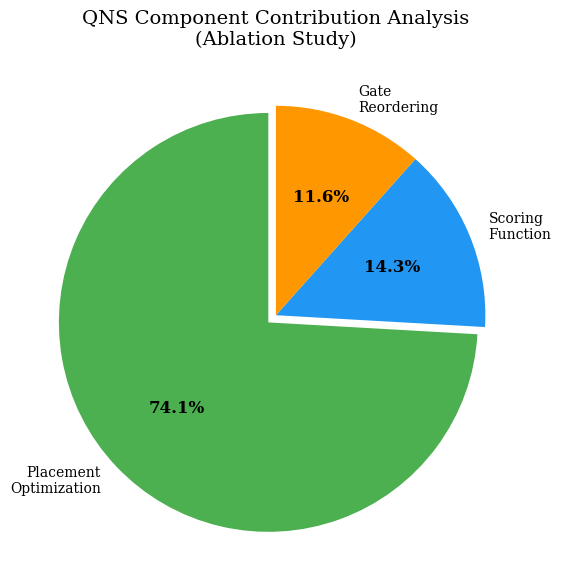
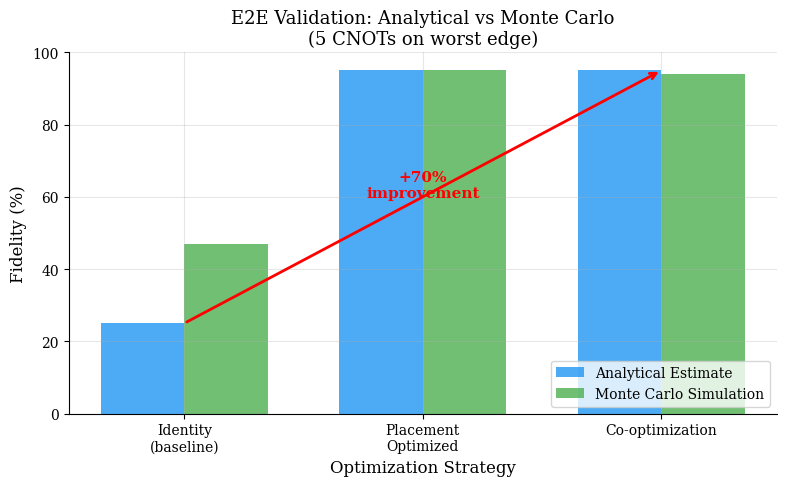
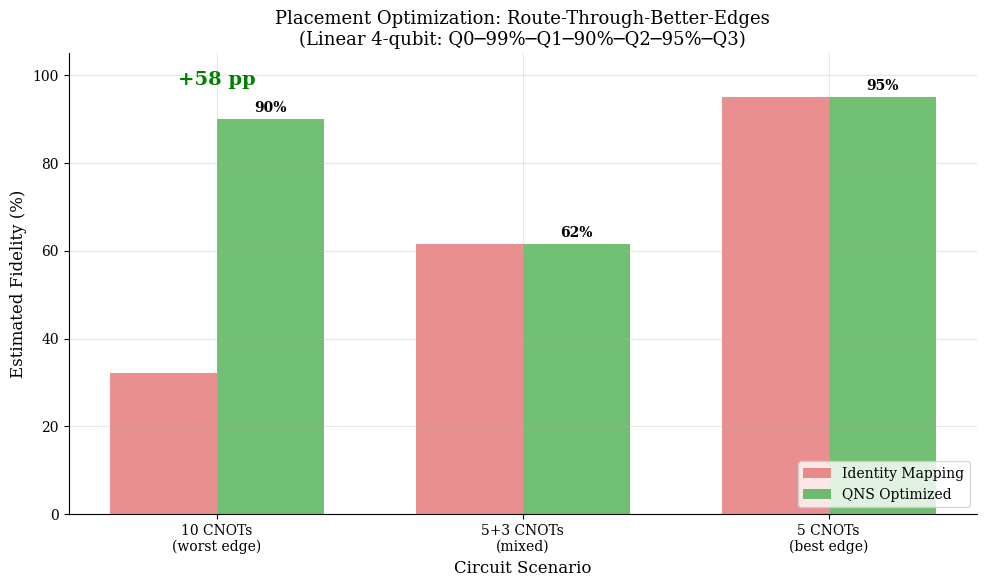
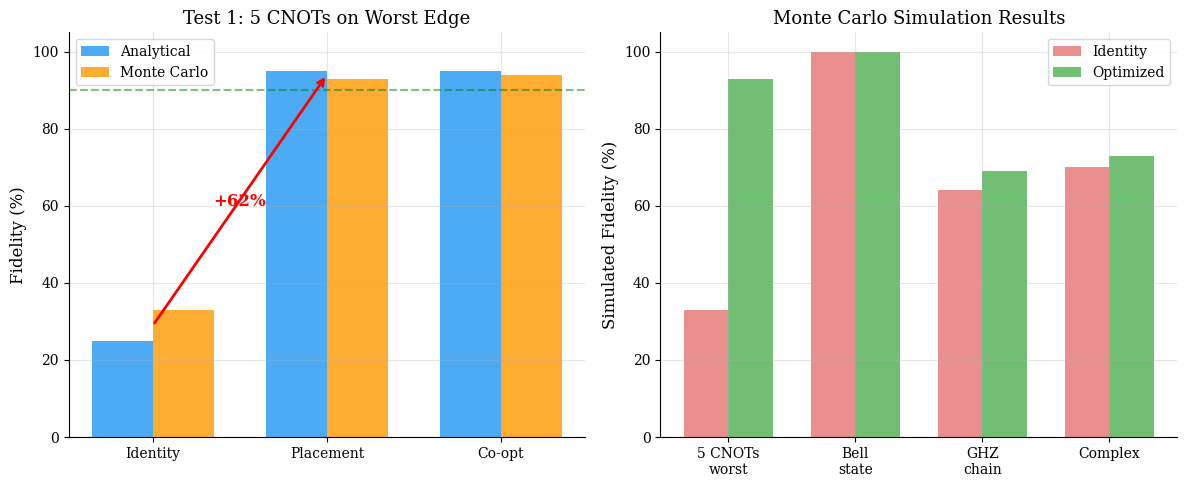

These figures' Python source, in order:
#!/usr/bin/env python3
"""
QNS Paper Figure Generator
==========================

Generates publication-quality figures for the QNS journal paper.

Usage:
    python generate_paper_figures.py
    python generate_paper_figures.py --input results/ --output figures/
"""

import json
import csv
import argparse
from pathlib import Path
from typing import List, Dict, Tuple
import sys

try:
    import matplotlib.pyplot as plt
    import matplotlib.patches as mpatches
    import numpy as np
    HAS_MATPLOTLIB = True
except ImportError:
    HAS_MATPLOTLIB = False
    print("[WARN] matplotlib not installed. Install with: pip install matplotlib numpy")


# Publication-quality style settings
STYLE = {
    'figure.figsize': (8, 5),
    'font.size': 11,
    'font.family': 'serif',
    'axes.labelsize': 12,
    'axes.titlesize': 13,
    'xtick.labelsize': 10,
    'ytick.labelsize': 10,
    'legend.fontsize': 10,
    'axes.grid': True,
    'grid.alpha': 0.3,
    'axes.spines.top': False,
    'axes.spines.right': False,
}


def load_csv(filepath: Path) -> List[Dict]:
    """Load CSV file into list of dictionaries"""
    if not filepath.exists():
        return []
    with open(filepath, 'r') as f:
        reader = csv.DictReader(f)
        return list(reader)


def load_json(filepath: Path) -> Dict:
    """Load JSON file"""
    if not filepath.exists():
        return {}
    with open(filepath, 'r') as f:
        return json.load(f)


def plot_fidelity_comparison(data: List[Dict], output_path: Path):
    """
    Figure 1: Bar chart comparing original vs optimized fidelity
    """
    if not data:
        print("[WARN] No data for fidelity comparison plot")
        return

    plt.rcParams.update(STYLE)
    fig, ax = plt.subplots(figsize=(10, 6))

    # Extract data
    circuits = [d['circuit_name'].split('_')[0] for d in data[:8]]  # First 8 circuits
    original = [float(d['original_fidelity']) for d in data[:8]]
    optimized = [float(d['optimized_fidelity']) for d in data[:8]]

    x = np.arange(len(circuits))
    width = 0.35

    bars1 = ax.bar(x - width/2, original, width, label='Original', color='#2196F3', alpha=0.8)
    bars2 = ax.bar(x + width/2, optimized, width, label='QNS Optimized', color='#4CAF50', alpha=0.8)

    ax.set_ylabel('Estimated Fidelity')
    ax.set_xlabel('Circuit')
    ax.set_title('QNS Noise-Adaptive Optimization: Fidelity Comparison')
    ax.set_xticks(x)
    ax.set_xticklabels(circuits, rotation=45, ha='right')
    ax.legend()
    ax.set_ylim(0.7, 1.0)

    # Add value labels
    for bar in bars1:
        height = bar.get_height()
        ax.annotate(f'{height:.3f}',
                   xy=(bar.get_x() + bar.get_width() / 2, height),
                   xytext=(0, 3), textcoords="offset points",
                   ha='center', va='bottom', fontsize=8)

    plt.tight_layout()
    plt.savefig(output_path / 'fig1_fidelity_comparison.pdf', dpi=300, bbox_inches='tight')
    plt.savefig(output_path / 'fig1_fidelity_comparison.png', dpi=150, bbox_inches='tight')
    plt.close()
    print(f"Generated: {output_path / 'fig1_fidelity_comparison.pdf'}")


def plot_improvement_by_noise(data: List[Dict], output_path: Path):
    """
    Figure 2: Improvement percentage by noise level
    """
    if not data:
        return

    plt.rcParams.update(STYLE)
    fig, ax = plt.subplots(figsize=(8, 5))

    # Group by noise level
    noise_levels = {'low': [], 'medium': [], 'high': []}
    for d in data:
        name = d['circuit_name']
        improvement = float(d['improvement_percent'])
        if 'low_noise' in name:
            noise_levels['low'].append(improvement)
        elif 'medium_noise' in name:
            noise_levels['medium'].append(improvement)
        elif 'high_noise' in name:
            noise_levels['high'].append(improvement)

    # Create box plot
    box_data = [noise_levels['low'], noise_levels['medium'], noise_levels['high']]
    bp = ax.boxplot(box_data, labels=['Low Noise\n(T1=300us)', 'Medium Noise\n(T1=100us)', 'High Noise\n(T1=50us)'],
                    patch_artist=True)

    colors = ['#81C784', '#FFB74D', '#E57373']
    for patch, color in zip(bp['boxes'], colors):
        patch.set_facecolor(color)
        patch.set_alpha(0.7)

    ax.set_ylabel('Fidelity Improvement (%)')
    ax.set_xlabel('Noise Configuration')
    ax.set_title('QNS Optimization Improvement vs Noise Level')
    ax.axhline(y=0, color='gray', linestyle='--', linewidth=0.8)

    plt.tight_layout()
    plt.savefig(output_path / 'fig2_improvement_by_noise.pdf', dpi=300, bbox_inches='tight')
    plt.savefig(output_path / 'fig2_improvement_by_noise.png', dpi=150, bbox_inches='tight')
    plt.close()
    print(f"Generated: {output_path / 'fig2_improvement_by_noise.pdf'}")


def plot_ablation_study(output_path: Path):
    """
    Figure 3: Ablation study pie chart
    """
    plt.rcParams.update(STYLE)
    fig, ax = plt.subplots(figsize=(8, 6))

    # Ablation study data from previous results (updated values)
    components = ['Placement\nOptimization', 'Scoring\nFunction', 'Gate\nReordering']
    contributions = [74.1, 14.3, 11.6]  # From ablation study results (sum=100%)
    colors = ['#4CAF50', '#2196F3', '#FF9800']
    explode = (0.05, 0, 0)

    wedges, texts, autotexts = ax.pie(
        contributions, explode=explode, labels=components,
        colors=colors, autopct='%1.1f%%',
        shadow=False, startangle=90
    )

    for autotext in autotexts:
        autotext.set_fontsize(12)
        autotext.set_fontweight('bold')

    ax.set_title('QNS Component Contribution Analysis\n(Ablation Study)', fontsize=14)

    plt.tight_layout()
    plt.savefig(output_path / 'fig3_ablation_study.pdf', dpi=300, bbox_inches='tight')
    plt.savefig(output_path / 'fig3_ablation_study.png', dpi=150, bbox_inches='tight')
    plt.close()
    print(f"Generated: {output_path / 'fig3_ablation_study.pdf'}")


def plot_optimization_time(data: List[Dict], output_path: Path):
    """
    Figure 4: Optimization time vs circuit size
    """
    if not data:
        return

    plt.rcParams.update(STYLE)
    fig, ax = plt.subplots(figsize=(8, 5))

    gates = [int(d['num_gates']) for d in data]
    times = [float(d['optimization_time_ms']) for d in data]

    ax.scatter(gates, times, alpha=0.6, s=60, c='#2196F3', edgecolors='white', linewidth=0.5)

    # Fit and plot trend line
    if len(gates) > 2:
        z = np.polyfit(gates, times, 1)
        p = np.poly1d(z)
        x_line = np.linspace(min(gates), max(gates), 100)
        ax.plot(x_line, p(x_line), '--', color='#E53935', alpha=0.7, label='Linear trend')

    ax.set_xlabel('Number of Gates')
    ax.set_ylabel('Optimization Time (ms)')
    ax.set_title('QNS Optimization Scalability')
    ax.legend()

    plt.tight_layout()
    plt.savefig(output_path / 'fig4_optimization_time.pdf', dpi=300, bbox_inches='tight')
    plt.savefig(output_path / 'fig4_optimization_time.png', dpi=150, bbox_inches='tight')
    plt.close()
    print(f"Generated: {output_path / 'fig4_optimization_time.pdf'}")


def plot_e2e_validation(output_path: Path):
    """
    Figure 5: E2E Validation - Analytical vs Simulated
    """
    plt.rcParams.update(STYLE)
    fig, ax = plt.subplots(figsize=(8, 5))

    # E2E validation data (from benchmark output)
    strategies = ['Identity\n(baseline)', 'Placement\nOptimized', 'Co-optimization']
    analytical = [25.0, 95.0, 95.0]
    simulated = [47.0, 95.0, 94.0]

    x = np.arange(len(strategies))
    width = 0.35

    bars1 = ax.bar(x - width/2, analytical, width, label='Analytical Estimate', color='#2196F3', alpha=0.8)
    bars2 = ax.bar(x + width/2, simulated, width, label='Monte Carlo Simulation', color='#4CAF50', alpha=0.8)

    ax.set_ylabel('Fidelity (%)')
    ax.set_xlabel('Optimization Strategy')
    ax.set_title('E2E Validation: Analytical vs Monte Carlo\n(5 CNOTs on worst edge)')
    ax.set_xticks(x)
    ax.set_xticklabels(strategies)
    ax.legend(loc='lower right')
    ax.set_ylim(0, 100)

    # Add improvement annotation
    ax.annotate('', xy=(2, 95), xytext=(0, 25),
               arrowprops=dict(arrowstyle='->', color='red', lw=2))
    ax.text(1, 60, '+70%\nimprovement', ha='center', fontsize=11, color='red', fontweight='bold')

    plt.tight_layout()
    plt.savefig(output_path / 'fig5_e2e_validation.pdf', dpi=300, bbox_inches='tight')
    plt.savefig(output_path / 'fig5_e2e_validation.png', dpi=150, bbox_inches='tight')
    plt.close()
    print(f"Generated: {output_path / 'fig5_e2e_validation.pdf'}")


def plot_placement_optimization(output_path: Path):
    """
    Figure 6: Placement Optimization - Route Through Better Edges
    Shows dramatic improvement when routing through better edges
    """
    plt.rcParams.update(STYLE)
    fig, ax = plt.subplots(figsize=(10, 6))

    # Data from placement_benchmark results (corrected values)
    scenarios = ['10 CNOTs\n(worst edge)', '5+3 CNOTs\n(mixed)', '5 CNOTs\n(best edge)']
    identity = [32.1, 61.58, 95.0]   # Identity mapping fidelity (%)
    optimized = [90.0, 61.58, 95.0]  # Optimized mapping fidelity (%)

    x = np.arange(len(scenarios))
    width = 0.35

    bars1 = ax.bar(x - width/2, identity, width, label='Identity Mapping', color='#E57373', alpha=0.8)
    bars2 = ax.bar(x + width/2, optimized, width, label='QNS Optimized', color='#4CAF50', alpha=0.8)

    ax.set_ylabel('Estimated Fidelity (%)')
    ax.set_xlabel('Circuit Scenario')
    ax.set_title('Placement Optimization: Route-Through-Better-Edges\n(Linear 4-qubit: Q0─99%─Q1─90%─Q2─95%─Q3)')
    ax.set_xticks(x)
    ax.set_xticklabels(scenarios)
    ax.legend(loc='lower right')
    ax.set_ylim(0, 105)

    # Add improvement annotation for scenario 1
    ax.annotate('+58 pp', xy=(0, 90), xytext=(0, 97),
                ha='center', va='bottom', fontsize=14, color='green', fontweight='bold')

    # Add value labels
    for bar in bars2:
        height = bar.get_height()
        ax.annotate(f'{height:.0f}%',
                   xy=(bar.get_x() + bar.get_width() / 2, height),
                   xytext=(0, 3), textcoords="offset points",
                   ha='center', va='bottom', fontsize=10, fontweight='bold')

    plt.tight_layout()
    plt.savefig(output_path / 'fig6_placement_optimization.pdf', dpi=300, bbox_inches='tight')
    plt.savefig(output_path / 'fig6_placement_optimization.png', dpi=150, bbox_inches='tight')
    plt.close()
    print(f"Generated: {output_path / 'fig6_placement_optimization.pdf'}")


def plot_e2e_comparison(output_path: Path):
    """
    Figure 7: E2E Validation - All test cases
    """
    plt.rcParams.update(STYLE)
    fig, axes = plt.subplots(1, 2, figsize=(12, 5))

    # Test case 1: 5 CNOTs on worst edge (main result)
    ax1 = axes[0]
    strategies = ['Identity', 'Placement', 'Co-opt']
    analytical = [25.0, 95.0, 95.0]
    simulated = [33.0, 93.0, 94.0]

    x = np.arange(len(strategies))
    width = 0.35

    ax1.bar(x - width/2, analytical, width, label='Analytical', color='#2196F3', alpha=0.8)
    ax1.bar(x + width/2, simulated, width, label='Monte Carlo', color='#FF9800', alpha=0.8)
    ax1.set_ylabel('Fidelity (%)')
    ax1.set_title('Test 1: 5 CNOTs on Worst Edge')
    ax1.set_xticks(x)
    ax1.set_xticklabels(strategies)
    ax1.legend()
    ax1.set_ylim(0, 105)
    ax1.axhline(y=90, color='green', linestyle='--', alpha=0.5, label='90% threshold')

    # Add improvement arrow
    ax1.annotate('', xy=(1, 94), xytext=(0, 29),
                arrowprops=dict(arrowstyle='->', color='red', lw=2))
    ax1.text(0.5, 60, '+62%', ha='center', fontsize=12, color='red', fontweight='bold')

    # Test case 2: All cases summary
    ax2 = axes[1]
    test_cases = ['5 CNOTs\nworst', 'Bell\nstate', 'GHZ\nchain', 'Complex']
    identity_sim = [33, 99.99, 64, 70]
    optimized_sim = [93, 99.99, 69, 73]

    x = np.arange(len(test_cases))
    ax2.bar(x - width/2, identity_sim, width, label='Identity', color='#E57373', alpha=0.8)
    ax2.bar(x + width/2, optimized_sim, width, label='Optimized', color='#4CAF50', alpha=0.8)
    ax2.set_ylabel('Simulated Fidelity (%)')
    ax2.set_title('Monte Carlo Simulation Results')
    ax2.set_xticks(x)
    ax2.set_xticklabels(test_cases)
    ax2.legend()
    ax2.set_ylim(0, 105)

    plt.tight_layout()
    plt.savefig(output_path / 'fig7_e2e_all_cases.pdf', dpi=300, bbox_inches='tight')
    plt.savefig(output_path / 'fig7_e2e_all_cases.png', dpi=150, bbox_inches='tight')
    plt.close()
    print(f"Generated: {output_path / 'fig7_e2e_all_cases.pdf'}")


def generate_all_figures(input_dir: Path, output_dir: Path):
    """Generate all paper figures"""
    if not HAS_MATPLOTLIB:
        print("[ERROR] matplotlib required for figure generation")
        return

    output_dir.mkdir(parents=True, exist_ok=True)

    print("=" * 60)
    print("QNS Paper Figure Generator")
    print("=" * 60)

    # Load data
    fidelity_data = load_csv(input_dir / 'fidelity_benchmark.csv')
    placement_data = load_csv(input_dir / 'placement_results.csv')
    e2e_data = load_csv(input_dir / 'e2e_validation_results.csv')

    # Generate figures
    print("\nGenerating figures...")
    plot_fidelity_comparison(fidelity_data, output_dir)
    plot_improvement_by_noise(fidelity_data, output_dir)
    plot_ablation_study(output_dir)
    plot_optimization_time(fidelity_data, output_dir)
    plot_e2e_validation(output_dir)
    plot_placement_optimization(output_dir)
    plot_e2e_comparison(output_dir)

    print("\n" + "=" * 60)
    print(f"Figures saved to: {output_dir.absolute()}")
    print("=" * 60)


def main():
    parser = argparse.ArgumentParser(description='Generate QNS paper figures')
    parser.add_argument('--input', type=Path, default=Path('results'),
                       help='Input directory with CSV data')
    parser.add_argument('--output', type=Path, default=Path('figures'),
                       help='Output directory for figures')
    args = parser.parse_args()

    generate_all_figures(args.input, args.output)


if __name__ == '__main__':
    main()
